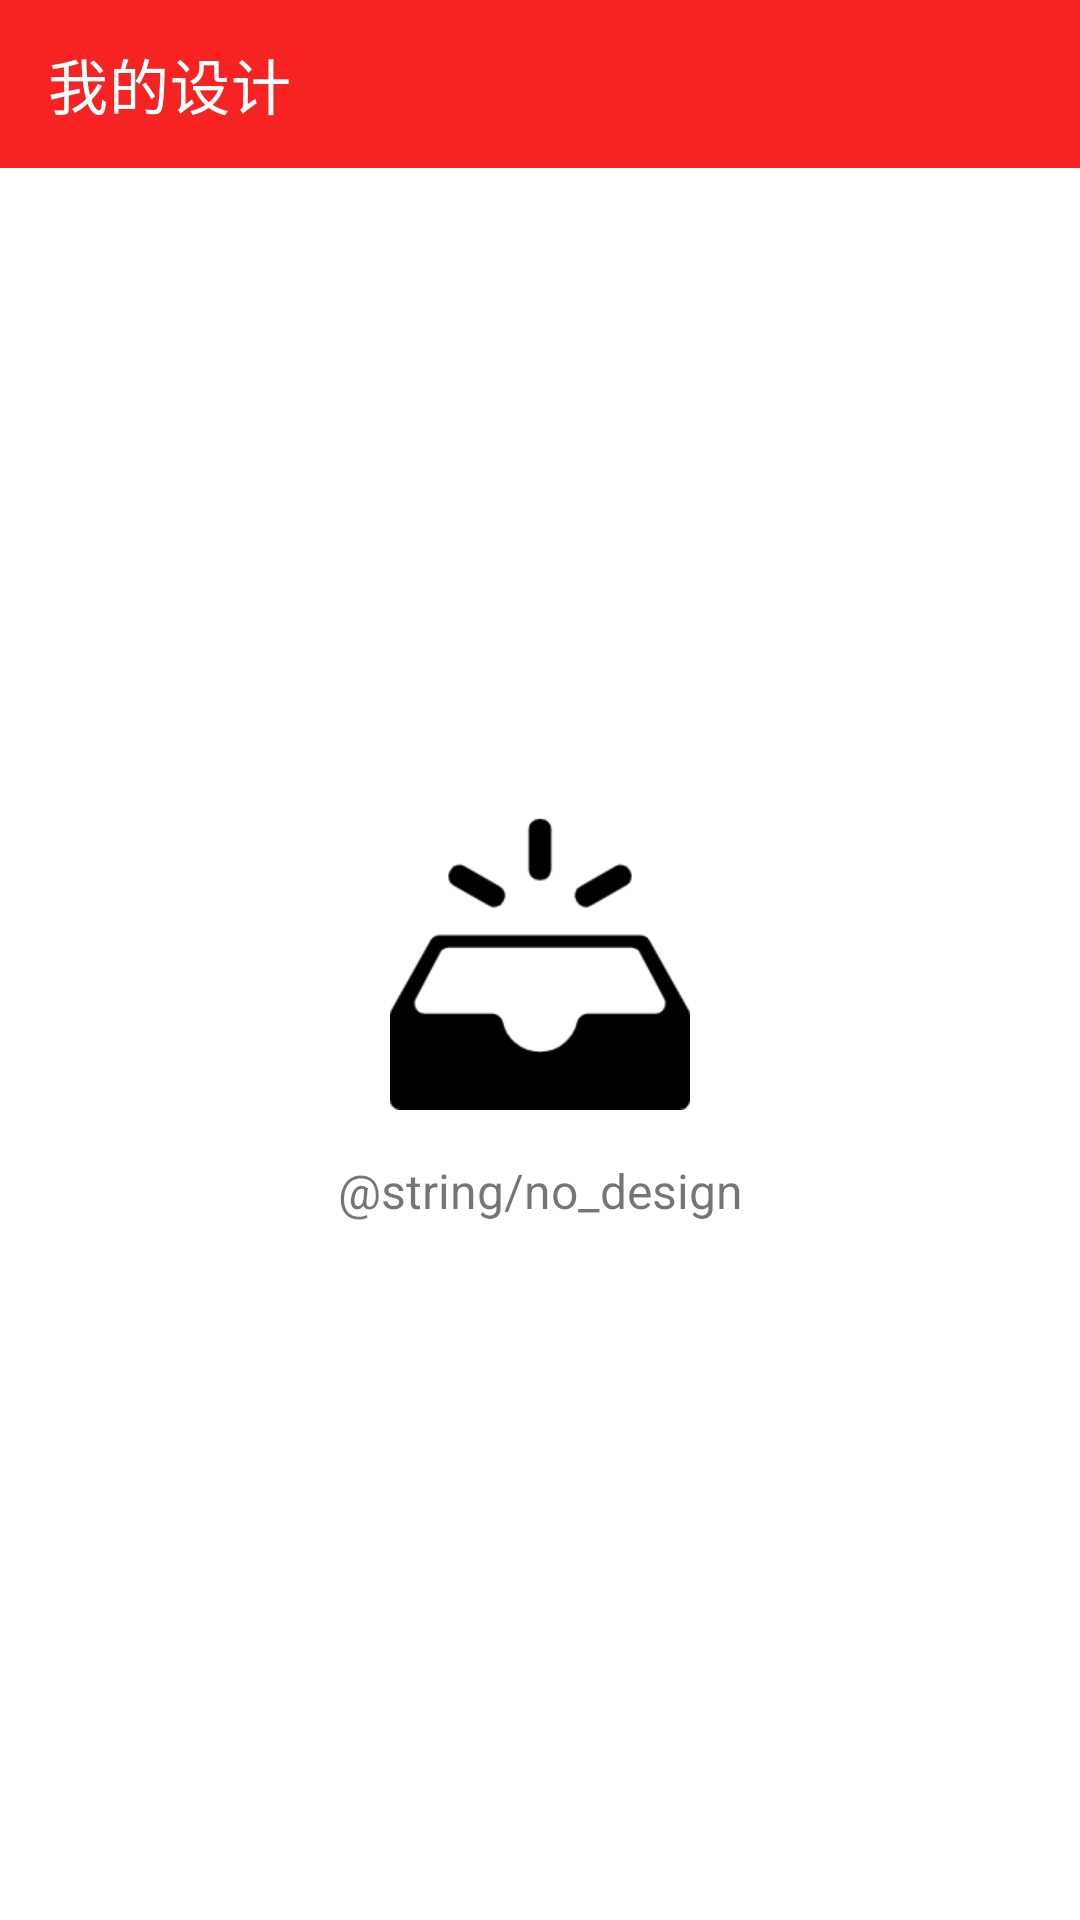

Here is an Android app screen rendered from its layout file. Give the layout XML and the strings, colors and styles it references.
<!-- AndroidManifest.xml: application theme AppTheme -->
<!-- res/layout/activity_design.xml -->
<?xml version="1.0" encoding="utf-8"?>
<androidx.constraintlayout.widget.ConstraintLayout xmlns:android="http://schemas.android.com/apk/res/android"
    xmlns:app="http://schemas.android.com/apk/res-auto"
    xmlns:tools="http://schemas.android.com/tools"
    android:layout_width="match_parent"
    android:layout_height="match_parent"
    tools:context=".ui.MyDesignActivity">

    <androidx.appcompat.widget.Toolbar
        android:layout_width="0dp"
        android:layout_height="?actionBarSize"
        app:layout_constraintEnd_toEndOf="parent"
        app:layout_constraintStart_toStartOf="parent"
        app:layout_constraintTop_toTopOf="parent"
        android:background="@color/colorPrimary"
        app:title="我的设计"
        app:titleTextColor="@color/white"/>

    <ImageView
        android:id="@+id/imageView2"
        android:layout_width="wrap_content"
        android:layout_height="wrap_content"
        android:src="@mipmap/empty"
        app:layout_constraintBottom_toBottomOf="parent"
        app:layout_constraintEnd_toEndOf="parent"
        app:layout_constraintStart_toStartOf="parent"
        app:layout_constraintTop_toTopOf="parent" />

    <TextView
        android:layout_width="wrap_content"
        android:layout_height="wrap_content"
        android:layout_marginTop="16dp"
        android:text="@string/no_design"
        android:textSize="16sp"
        android:gravity="center"
        app:layout_constraintEnd_toEndOf="parent"
        app:layout_constraintStart_toStartOf="parent"
        app:layout_constraintTop_toBottomOf="@+id/imageView2" />

</androidx.constraintlayout.widget.ConstraintLayout>
<!-- resources referenced by this layout -->
<resources>
  <color name="colorPrimary">#f72323</color>
  <color name="white">#ffffff</color>
  <!-- mipmap empty: png bitmap (mipmap-xhdpi, 4662 bytes) -->
</resources>
